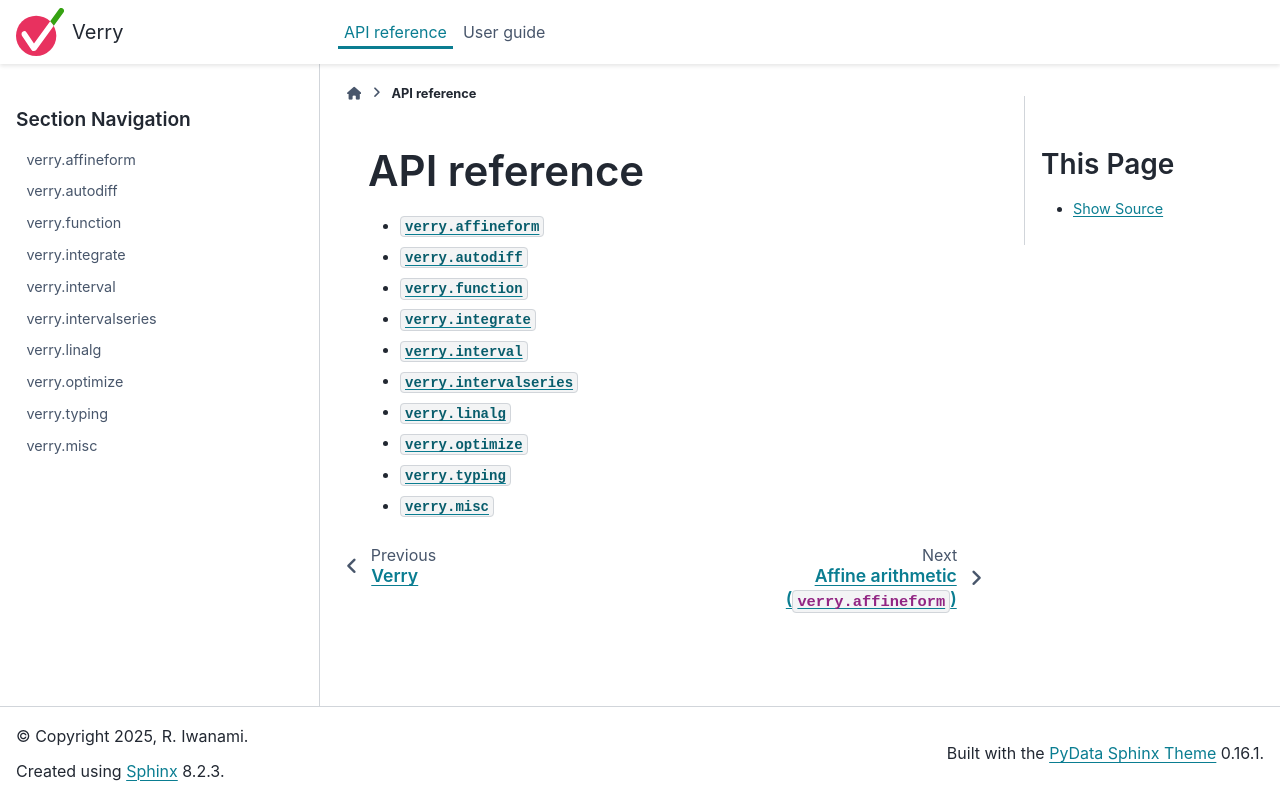

repository: python-verry/verry · page: reference/index.html · generator: sphinx

#############
API reference
#############

* :mod:`verry.affineform`
* :mod:`verry.autodiff`
* :mod:`verry.function`
* :mod:`verry.integrate`
* :mod:`verry.interval`
* :mod:`verry.intervalseries`
* :mod:`verry.linalg`
* :mod:`verry.optimize`
* :mod:`verry.typing`
* :mod:`verry.misc`

.. toctree::
    :maxdepth: 1
    :hidden:

    verry.affineform <affineform>
    verry.autodiff <autodiff>
    verry.function <function>
    verry.integrate <integrate>
    verry.interval <interval>
    verry.intervalseries <intervalseries>
    verry.linalg <linalg>
    verry.optimize <optimize>
    verry.typing <typing>
    verry.misc <misc>
